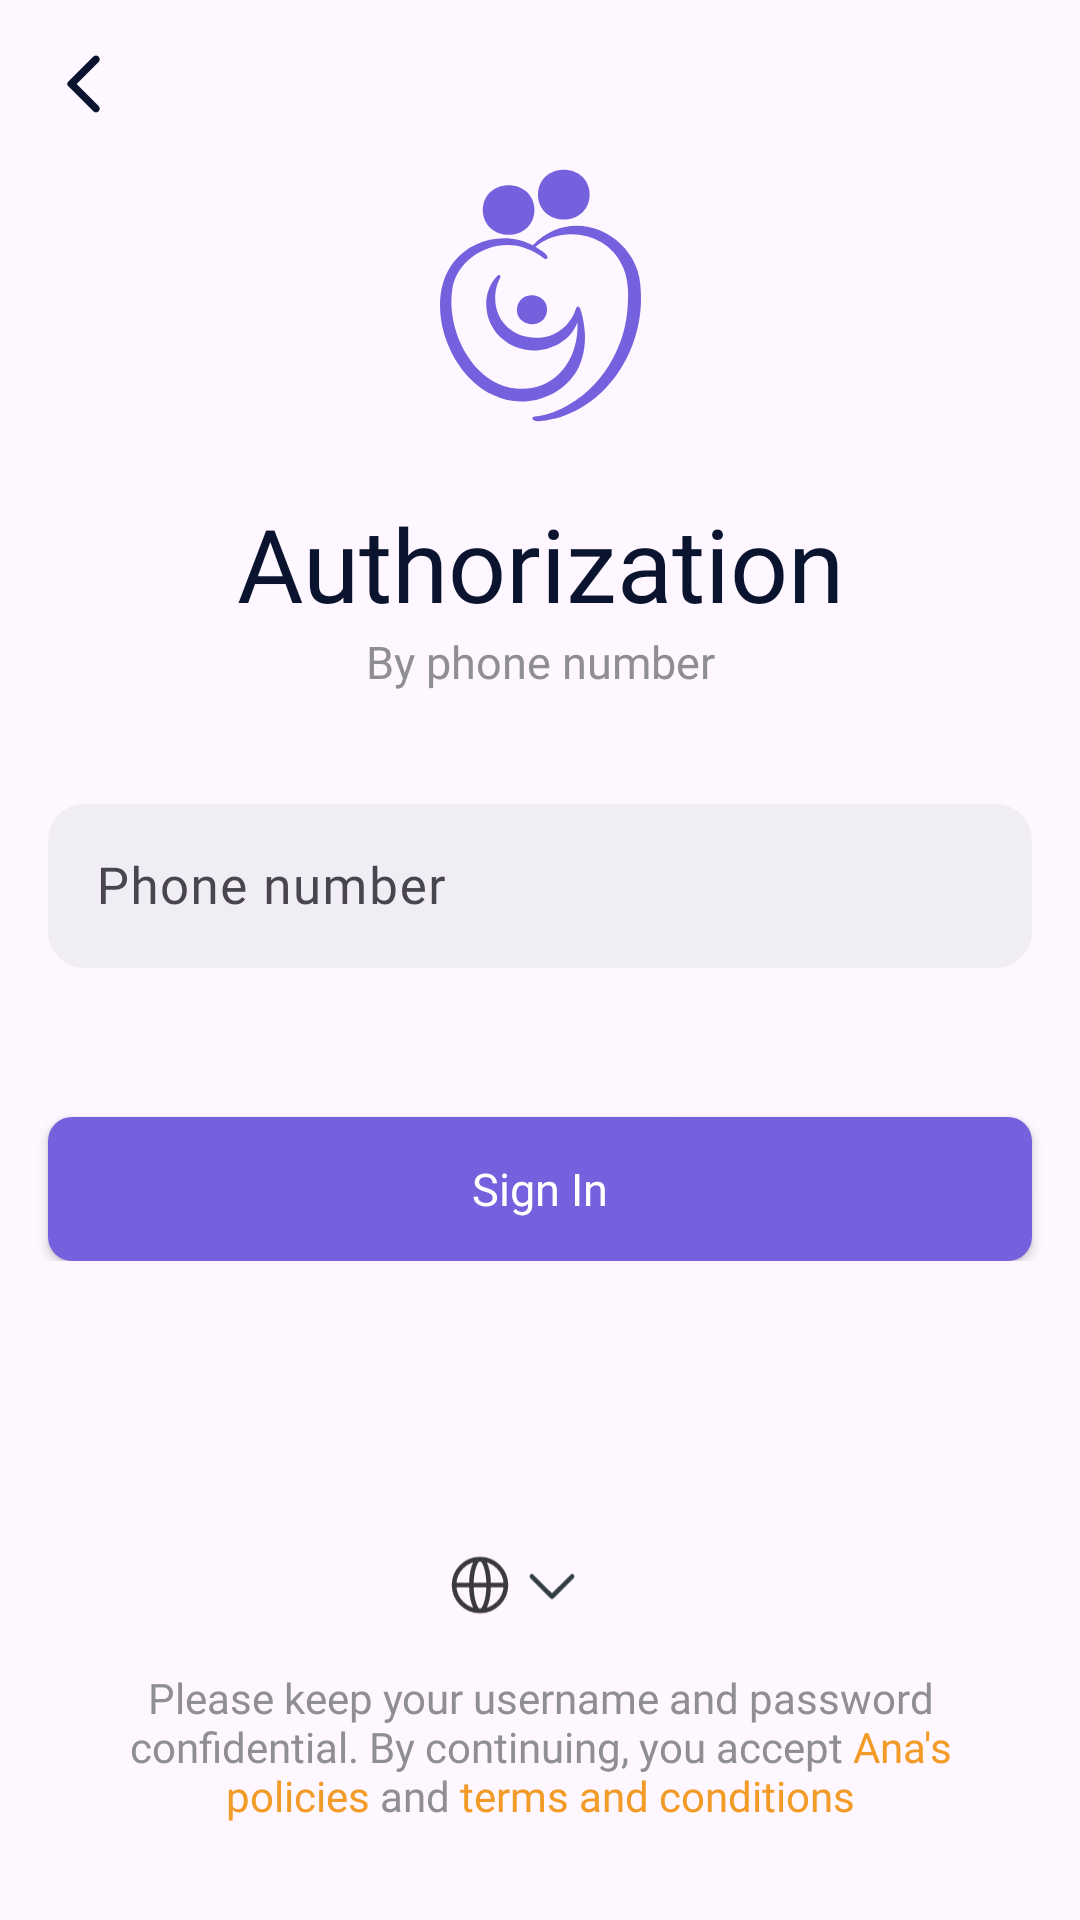

Produce the Android XML layout that renders to this screen, including the resource entries it uses.
<!-- AndroidManifest.xml: application theme Theme.Ana -->
<!-- res/layout/fragment_auth.xml -->
<?xml version="1.0" encoding="utf-8"?>
<androidx.constraintlayout.widget.ConstraintLayout xmlns:android="http://schemas.android.com/apk/res/android"
    xmlns:tools="http://schemas.android.com/tools"
    android:layout_width="match_parent"
    android:layout_height="match_parent"
    xmlns:app="http://schemas.android.com/apk/res-auto"
    android:gravity="center_vertical"
    tools:context=".presentation.ui.fragments.auth.AuthFragment">

    <ImageButton
        android:id="@+id/btn_back"
        android:background="@drawable/ic_back"
        android:layout_width="@dimen/dp_24"
        android:layout_height="@dimen/dp_24"
        android:layout_marginStart="@dimen/dp_16"
        android:layout_marginTop="@dimen/dp_16"
        app:layout_constraintStart_toStartOf="parent"
        app:layout_constraintTop_toTopOf="parent" />

    <ImageView
        android:id="@+id/logo"
        android:layout_width="wrap_content"
        android:layout_height="wrap_content"
        android:background="@drawable/ic_splash"
        android:layout_marginTop="@dimen/dp_16"
        app:layout_constraintStart_toStartOf="parent"
        app:layout_constraintEnd_toEndOf="parent"
        app:layout_constraintTop_toBottomOf="@id/btn_back" />

    <TextView
        android:id="@+id/title"
        android:layout_width="match_parent"
        android:layout_height="wrap_content"
        android:text="@string/authorization"
        android:textColor="@color/text_main"
        android:gravity="center"
        android:layout_marginStart="@dimen/dp_16"
        android:layout_marginEnd="@dimen/dp_16"
        android:fontFamily="@font/sf_pro_display_semibold"
        android:textSize="@dimen/sp_34"
        android:layout_marginTop="@dimen/dp_24"
        app:layout_constraintStart_toStartOf="parent"
        app:layout_constraintEnd_toEndOf="parent"
        app:layout_constraintTop_toBottomOf="@id/logo" />

    <TextView
        android:id="@+id/subtitle"
        android:layout_width="match_parent"
        android:layout_height="wrap_content"
        android:text="@string/by_phone_number"
        android:textColor="#8E8E93"
        android:fontFamily="@font/sf_pro_text_regular"
        android:textSize="@dimen/sp_15"
        android:textAlignment="center"
        android:layout_marginStart="@dimen/dp_16"
        android:layout_marginEnd="@dimen/dp_16"
        app:layout_constraintStart_toStartOf="parent"
        app:layout_constraintEnd_toEndOf="parent"
        app:layout_constraintTop_toBottomOf="@id/title" />

    <LinearLayout
        android:layout_width="match_parent"
        android:layout_height="wrap_content"
        app:layout_constraintStart_toStartOf="parent"
        app:layout_constraintEnd_toEndOf="parent"
        app:layout_constraintTop_toBottomOf="@id/subtitle"
        android:orientation="vertical">

        <com.google.android.material.textfield.TextInputLayout
            android:id="@+id/text_field"
            android:layout_width="match_parent"
            android:layout_height="wrap_content"
            android:layout_marginStart="@dimen/dp_16"
            android:layout_marginEnd="@dimen/dp_16"
            android:layout_marginTop="@dimen/dp_32"
            app:hintTextColor="@color/grey"
            android:hint="@string/phone_number">

            <com.google.android.material.textfield.TextInputEditText
                android:id="@+id/input"
                android:layout_width="match_parent"
                android:layout_height="wrap_content"
                android:textColor="#171A1F"
                android:textSize="17sp"
                android:background="@drawable/bg_field"
                android:fontFamily="@font/sf_pro_text_regular"
                android:textColorHint="@color/grey"
                android:inputType="textEmailAddress"
                android:padding="@dimen/dp_16"
                android:singleLine="true"
                android:textCursorDrawable="@null" />
        </com.google.android.material.textfield.TextInputLayout>

        <TextView
            android:id="@+id/error"
            android:layout_width="wrap_content"
            android:layout_height="wrap_content"
            android:textSize="@dimen/sp_13"
            android:fontFamily="@font/sf_pro_text_regular"
            android:layout_marginStart="@dimen/dp_16" />

        <com.fraggjkee.smsconfirmationview.SmsConfirmationView
            android:id="@+id/sms_code_view"
            android:layout_width="match_parent"
            android:layout_height="?android:attr/actionBarSize"
            app:scv_symbolBackgroundColor="#3dc9ccd1"
            app:scv_symbolTextColor="@color/text_main"
            app:scv_symbolTextFont="@font/sf_pro_display_bold"
            app:scv_symbolTextSize="28sp"
            android:visibility="gone"
            app:scv_symbolBorderColor="#3dc9ccd1"
            android:layout_gravity="center"
            android:gravity="center"
            app:scv_codeLength="6"
            android:layout_marginStart="@dimen/dp_16"
            android:layout_marginEnd="@dimen/dp_16"
            android:layout_marginTop="@dimen/dp_32"
            app:scv_symbolBorderCornerRadius="12dp" />

        <TextView
            android:id="@+id/resend"
            android:layout_width="match_parent"
            android:layout_height="wrap_content"
            android:textSize="16sp"
            android:textAlignment="center"
            android:text="@string/didn_t_get_the_code"
            android:textColor="@color/grey"
            android:visibility="gone"
            android:fontFamily="@font/sf_pro_text_semibold"
            android:layout_marginStart="@dimen/dp_16"
            android:layout_marginEnd="@dimen/dp_16" />

        <Button
            android:id="@+id/signin"
            android:layout_width="match_parent"
            android:layout_height="wrap_content"
            android:background="@drawable/bg_button_selected"
            android:text="@string/sign_in"
            style="@style/ButtonText"
            android:layout_marginStart="@dimen/dp_16"
            android:layout_marginEnd="@dimen/dp_16"
            android:layout_marginTop="@dimen/dp_32" />
    </LinearLayout>

    <LinearLayout
        android:id="@+id/language"
        android:layout_width="match_parent"
        android:layout_height="wrap_content"
        app:layout_constraintBottom_toTopOf="@id/policy"
        app:layout_constraintStart_toStartOf="parent"
        app:layout_constraintEnd_toEndOf="parent"
        android:layout_marginBottom="@dimen/dp_16"
        android:orientation="horizontal"
        android:gravity="center">

        <ImageView
            android:layout_width="24dp"
            android:layout_height="24dp"
            android:src="@drawable/ic_globe" />

        <Spinner
            android:id="@+id/language_spinner"
            android:layout_width="wrap_content"
            android:layout_height="wrap_content"
            android:gravity="center"
            android:background="@android:color/transparent" />

        <ImageView
            android:id="@+id/spinner_button"
            android:layout_width="24dp"
            android:layout_height="24dp"
            android:src="@drawable/ic_down"
            android:layout_marginEnd="@dimen/dp_16"
            android:background="@android:color/transparent" />
    </LinearLayout>

    <TextView
        android:id="@+id/policy"
        android:layout_width="match_parent"
        android:layout_height="wrap_content"
        android:textColor="#8E8E93"
        android:textAlignment="center"
        android:fontFamily="@font/sf_pro_text_regular"
        android:text="@string/policy"
        android:layout_marginStart="@dimen/dp_32"
        android:layout_marginEnd="@dimen/dp_32"
        android:layout_marginBottom="@dimen/dp_32"
        app:layout_constraintStart_toStartOf="parent"
        app:layout_constraintEnd_toEndOf="parent"
        app:layout_constraintBottom_toBottomOf="parent" />

</androidx.constraintlayout.widget.ConstraintLayout>
<!-- resources referenced by this layout -->
<resources>
  <color name="grey">#9D9FA3</color>
  <color name="text_main">#0A142f</color>
  <dimen name="dp_16">16dp</dimen>
  <dimen name="dp_24">24dp</dimen>
  <dimen name="dp_32">32dp</dimen>
  <dimen name="sp_13">13sp</dimen>
  <dimen name="sp_15">15sp</dimen>
  <dimen name="sp_34">34sp</dimen>
  <!-- drawable bg_button_selected (drawable) -->
  <?xml version="1.0" encoding="utf-8"?>
  <shape xmlns:android="http://schemas.android.com/apk/res/android"
      android:shape="rectangle">
  
      <corners android:radius="8dp" />
      <solid android:color="@color/purple" />
  
  </shape>
  <!-- drawable bg_field (drawable) -->
  <?xml version="1.0" encoding="utf-8"?>
  <shape xmlns:android="http://schemas.android.com/apk/res/android"
      android:shape="rectangle">
  
      <corners android:radius="12dp" />
      <solid android:color="#3DC9CCD1" />
  
  </shape>
  <!-- drawable ic_back (drawable) -->
  <vector android:height="24dp"
      android:tint="#0A142F"
      android:viewportHeight="24"
      android:viewportWidth="24"
      android:width="24dp"
      xmlns:android="http://schemas.android.com/apk/res/android">
      <path
          android:fillColor="@android:color/white"
          android:pathData="M16.88,2.88L16.88,2.88c-0.49,-0.49 -1.28,-0.49 -1.77,0l-8.41,8.41c-0.39,0.39 -0.39,1.02 0,1.41l8.41,8.41c0.49,0.49 1.28,0.49 1.77,0l0,0c0.49,-0.49 0.49,-1.28 0,-1.77L9.54,12l7.35,-7.35C17.37,4.16 17.37,3.37 16.88,2.88z" />
  </vector>
  <!-- drawable ic_down (drawable) -->
  <vector xmlns:android="http://schemas.android.com/apk/res/android"
      android:width="25dp"
      android:height="24dp"
      android:viewportWidth="25"
      android:viewportHeight="24">
      <path
          android:pathData="M19.5,9L12.5,16L5.5,9"
          android:strokeLineJoin="round"
          android:strokeWidth="1.6"
          android:fillColor="#00000000"
          android:strokeColor="#333F48"
          android:strokeLineCap="round" />
  </vector>
  <!-- drawable ic_globe (drawable) -->
  <vector xmlns:android="http://schemas.android.com/apk/res/android"
      android:width="25dp"
      android:height="24dp"
      android:viewportWidth="25"
      android:viewportHeight="24">
      <path
          android:pathData="M21.5,12C21.5,16.971 17.471,21 12.5,21M21.5,12C21.5,7.029 17.471,3 12.5,3M21.5,12H3.5M12.5,21C7.529,21 3.5,16.971 3.5,12M12.5,21C14.157,21 15.5,16.971 15.5,12C15.5,7.029 14.157,3 12.5,3M12.5,21C10.843,21 9.5,16.971 9.5,12C9.5,7.029 10.843,3 12.5,3M3.5,12C3.5,7.029 7.529,3 12.5,3"
          android:strokeLineJoin="round"
          android:strokeWidth="1.6"
          android:fillColor="#00000000"
          android:strokeColor="#3A3A3C"
          android:strokeLineCap="round" />
  </vector>
  <string name="authorization">Authorization</string>
  <string name="by_phone_number">By phone number</string>
  <string name="didn_t_get_the_code">Didn\'t get the code?</string>
  <string name="phone_number">Phone number</string>
  <string name="policy">Please keep your username and password confidential. By continuing, you accept <font color="#F29B27">Ana\'s policies</font> and <font color="#F29B27">terms and conditions</font></string>
  <string name="sign_in">Sign In</string>
  <style name="ButtonText">
          <item name="android:textColor">#ffffff</item>
          <item name="fontFamily">@font/sf_pro_text_medium</item>
          <item name="android:textSize">@dimen/sp_15</item>
          <item name="android:textAllCaps">false</item>
          <item name="android:foreground">?android:attr/selectableItemBackground</item>
      </style>
  <style name="Theme.Ana" parent="Base.Theme.Ana" />
  <color name="purple">#7561DD</color>
  <style name="Base.Theme.Ana" parent="Theme.Material3.DayNight.NoActionBar">
          
      </style>
</resources>
